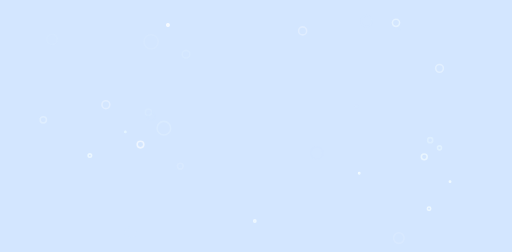
t = 0.00 s
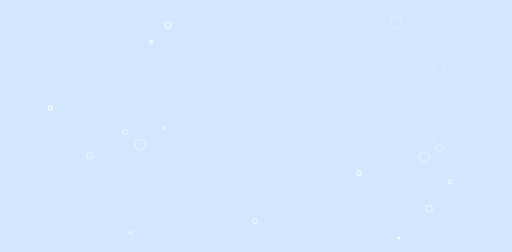
t = 1.25 s
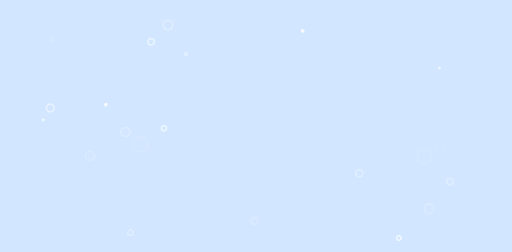
t = 2.50 s
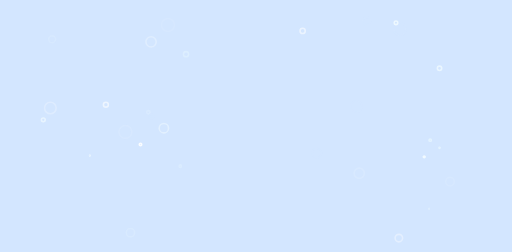
t = 3.75 s

The animated SVG that drew these frames (rendered in a browser with its animation timeline set to each time). Animation: 60 SMIL elements (animate=60); one cycle of 5.00 s, repeats indefinitely.

<?xml version="1.0" encoding="utf-8"?>
<svg xmlns="http://www.w3.org/2000/svg" xmlns:xlink="http://www.w3.org/1999/xlink" style="margin: auto; background: rgb(211, 230, 255); display: block; z-index: 1; position: relative; shape-rendering: auto;" width="1600" height="789" preserveAspectRatio="xMidYMid" viewBox="0 0 1600 789">
<g transform=""><circle cx="156.15227780754378" cy="338.08110388957505" r="24.227417651422982" fill="none" stroke="#ffffff" stroke-width="5">
  <animate attributeName="r" repeatCount="indefinite" dur="5s" values="0;24.227417651422982" begin="0s"></animate>
  <animate attributeName="opacity" repeatCount="indefinite" dur="5s" values="1;0" begin="0s"></animate>
</circle><circle cx="1250.5188013118598" cy="91.03804871250111" r="24.094725754136203" fill="none" stroke="#d3e6ff" stroke-width="5">
  <animate attributeName="r" repeatCount="indefinite" dur="5s" values="0;24.094725754136203" begin="-0.16666666666666666s"></animate>
  <animate attributeName="opacity" repeatCount="indefinite" dur="5s" values="1;0" begin="-0.16666666666666666s"></animate>
</circle><circle cx="390.98278293644853" cy="413.0674351253679" r="24.660313690285566" fill="none" stroke="#e7f6ff" stroke-width="5">
  <animate attributeName="r" repeatCount="indefinite" dur="5s" values="0;24.660313690285566" begin="-0.3333333333333333s"></animate>
  <animate attributeName="opacity" repeatCount="indefinite" dur="5s" values="1;0" begin="-0.3333333333333333s"></animate>
</circle><circle cx="1123.1575160470527" cy="542.3887282637727" r="18.854704092425802" fill="none" stroke="#f5fdff" stroke-width="5">
  <animate attributeName="r" repeatCount="indefinite" dur="5s" values="0;18.854704092425802" begin="-0.5s"></animate>
  <animate attributeName="opacity" repeatCount="indefinite" dur="5s" values="1;0" begin="-0.5s"></animate>
</circle><circle cx="1407.41124089388" cy="568.7328985157566" r="15.208060558536339" fill="none" stroke="#f5fdff" stroke-width="5">
  <animate attributeName="r" repeatCount="indefinite" dur="5s" values="0;15.208060558536339" begin="-0.6666666666666666s"></animate>
  <animate attributeName="opacity" repeatCount="indefinite" dur="5s" values="1;0" begin="-0.6666666666666666s"></animate>
</circle><circle cx="524.3193933374598" cy="78.28850997930493" r="22.20584232593673" fill="none" stroke="#ffffff" stroke-width="5">
  <animate attributeName="r" repeatCount="indefinite" dur="5s" values="0;22.20584232593673" begin="-0.8333333333333334s"></animate>
  <animate attributeName="opacity" repeatCount="indefinite" dur="5s" values="1;0" begin="-0.8333333333333334s"></animate>
</circle><circle cx="1114.041131601126" cy="333.25288421756215" r="18.779271837678408" fill="none" stroke="#d3e6ff" stroke-width="5">
  <animate attributeName="r" repeatCount="indefinite" dur="5s" values="0;18.779271837678408" begin="-1s"></animate>
  <animate attributeName="opacity" repeatCount="indefinite" dur="5s" values="1;0" begin="-1s"></animate>
</circle><circle cx="796.2522630247755" cy="691.9133587664669" r="14.802240244564214" fill="none" stroke="#f5fdff" stroke-width="5">
  <animate attributeName="r" repeatCount="indefinite" dur="5s" values="0;14.802240244564214" begin="-1.1666666666666667s"></animate>
  <animate attributeName="opacity" repeatCount="indefinite" dur="5s" values="1;0" begin="-1.1666666666666667s"></animate>
</circle><circle cx="1341.776117978298" cy="653.3114609242973" r="19.642933466079036" fill="none" stroke="#f5fdff" stroke-width="5">
  <animate attributeName="r" repeatCount="indefinite" dur="5s" values="0;19.642933466079036" begin="-1.3333333333333333s"></animate>
  <animate attributeName="opacity" repeatCount="indefinite" dur="5s" values="1;0" begin="-1.3333333333333333s"></animate>
</circle><circle cx="279.8211371937731" cy="487.2094755119122" r="17.875153406115036" fill="none" stroke="#f5fdff" stroke-width="5">
  <animate attributeName="r" repeatCount="indefinite" dur="5s" values="0;17.875153406115036" begin="-1.5s"></animate>
  <animate attributeName="opacity" repeatCount="indefinite" dur="5s" values="1;0" begin="-1.5s"></animate>
</circle><circle cx="1374.6410896989778" cy="462.9786391301005" r="18.812553232261802" fill="none" stroke="#e7f6ff" stroke-width="5">
  <animate attributeName="r" repeatCount="indefinite" dur="5s" values="0;18.812553232261802" begin="-1.6666666666666667s"></animate>
  <animate attributeName="opacity" repeatCount="indefinite" dur="5s" values="1;0" begin="-1.6666666666666667s"></animate>
</circle><circle cx="1326.7580429797704" cy="491.1123935517453" r="24.859679893566618" fill="none" stroke="#f5fdff" stroke-width="5">
  <animate attributeName="r" repeatCount="indefinite" dur="5s" values="0;24.859679893566618" begin="-1.8333333333333333s"></animate>
  <animate attributeName="opacity" repeatCount="indefinite" dur="5s" values="1;0" begin="-1.8333333333333333s"></animate>
</circle><circle cx="438.3659037181807" cy="452.6065660697805" r="25.761916283028512" fill="none" stroke="#ffffff" stroke-width="5">
  <animate attributeName="r" repeatCount="indefinite" dur="5s" values="0;25.761916283028512" begin="-2s"></animate>
  <animate attributeName="opacity" repeatCount="indefinite" dur="5s" values="1;0" begin="-2s"></animate>
</circle><circle cx="562.951550335043" cy="520.1555635657252" r="20.666150309566984" fill="none" stroke="#dbecff" stroke-width="5">
  <animate attributeName="r" repeatCount="indefinite" dur="5s" values="0;20.666150309566984" begin="-2.1666666666666665s"></animate>
  <animate attributeName="opacity" repeatCount="indefinite" dur="5s" values="1;0" begin="-2.1666666666666665s"></animate>
</circle><circle cx="1345.4083653593473" cy="438.77678647632627" r="17.047565223417756" fill="none" stroke="#e7f6ff" stroke-width="5">
  <animate attributeName="r" repeatCount="indefinite" dur="5s" values="0;17.047565223417756" begin="-2.3333333333333335s"></animate>
  <animate attributeName="opacity" repeatCount="indefinite" dur="5s" values="1;0" begin="-2.3333333333333335s"></animate>
</circle><circle cx="1238.3324204057392" cy="71.52360103352036" r="22.48805338426586" fill="none" stroke="#f5fdff" stroke-width="5">
  <animate attributeName="r" repeatCount="indefinite" dur="5s" values="0;22.48805338426586" begin="-2.5s"></animate>
  <animate attributeName="opacity" repeatCount="indefinite" dur="5s" values="1;0" begin="-2.5s"></animate>
</circle><circle cx="462.9635988915577" cy="351.4439101013366" r="18.41142181007893" fill="none" stroke="#dbecff" stroke-width="5">
  <animate attributeName="r" repeatCount="indefinite" dur="5s" values="0;18.41142181007893" begin="-2.6666666666666665s"></animate>
  <animate attributeName="opacity" repeatCount="indefinite" dur="5s" values="1;0" begin="-2.6666666666666665s"></animate>
</circle><circle cx="1374.6051160449454" cy="213.936816712071" r="21.45743382978192" fill="none" stroke="#f5fdff" stroke-width="5">
  <animate attributeName="r" repeatCount="indefinite" dur="5s" values="0;21.45743382978192" begin="-2.8333333333333335s"></animate>
  <animate attributeName="opacity" repeatCount="indefinite" dur="5s" values="1;0" begin="-2.8333333333333335s"></animate>
</circle><circle cx="472.1021488358017" cy="364.48871840680476" r="19.858492538940116" fill="none" stroke="#d3e6ff" stroke-width="5">
  <animate attributeName="r" repeatCount="indefinite" dur="5s" values="0;19.858492538940116" begin="-3s"></animate>
  <animate attributeName="opacity" repeatCount="indefinite" dur="5s" values="1;0" begin="-3s"></animate>
</circle><circle cx="134.05643985205097" cy="375.2135238389723" r="15.546567209550952" fill="none" stroke="#f5fdff" stroke-width="5">
  <animate attributeName="r" repeatCount="indefinite" dur="5s" values="0;15.546567209550952" begin="-3.1666666666666665s"></animate>
  <animate attributeName="opacity" repeatCount="indefinite" dur="5s" values="1;0" begin="-3.1666666666666665s"></animate>
</circle><circle cx="329.9886417229976" cy="327.67211924653395" r="18.48451281491088" fill="none" stroke="#ffffff" stroke-width="5">
  <animate attributeName="r" repeatCount="indefinite" dur="5s" values="0;18.48451281491088" begin="-3.3333333333333335s"></animate>
  <animate attributeName="opacity" repeatCount="indefinite" dur="5s" values="1;0" begin="-3.3333333333333335s"></animate>
</circle><circle cx="946.0393600026007" cy="96.71799294584781" r="18.011787256479213" fill="none" stroke="#ffffff" stroke-width="5">
  <animate attributeName="r" repeatCount="indefinite" dur="5s" values="0;18.011787256479213" begin="-3.5s"></animate>
  <animate attributeName="opacity" repeatCount="indefinite" dur="5s" values="1;0" begin="-3.5s"></animate>
</circle><circle cx="161.52222885230537" cy="123.002620448421" r="22.18839322880186" fill="none" stroke="#dbecff" stroke-width="5">
  <animate attributeName="r" repeatCount="indefinite" dur="5s" values="0;22.18839322880186" begin="-3.6666666666666665s"></animate>
  <animate attributeName="opacity" repeatCount="indefinite" dur="5s" values="1;0" begin="-3.6666666666666665s"></animate>
</circle><circle cx="580.9213682926262" cy="169.72467228499073" r="15.536941967518354" fill="none" stroke="#e7f6ff" stroke-width="5">
  <animate attributeName="r" repeatCount="indefinite" dur="5s" values="0;15.536941967518354" begin="-3.8333333333333335s"></animate>
  <animate attributeName="opacity" repeatCount="indefinite" dur="5s" values="1;0" begin="-3.8333333333333335s"></animate>
</circle><circle cx="511.5807015073948" cy="401.46990068186983" r="26.633315583966723" fill="none" stroke="#f5fdff" stroke-width="5">
  <animate attributeName="r" repeatCount="indefinite" dur="5s" values="0;26.633315583966723" begin="-4s"></animate>
  <animate attributeName="opacity" repeatCount="indefinite" dur="5s" values="1;0" begin="-4s"></animate>
</circle><circle cx="1146.2464972856383" cy="66.03847188170153" r="20.714488661321788" fill="none" stroke="#d3e6ff" stroke-width="5">
  <animate attributeName="r" repeatCount="indefinite" dur="5s" values="0;20.714488661321788" begin="-4.166666666666667s"></animate>
  <animate attributeName="opacity" repeatCount="indefinite" dur="5s" values="1;0" begin="-4.166666666666667s"></animate>
</circle><circle cx="1247.2720419021769" cy="745.4226097737163" r="19.057527325431153" fill="none" stroke="#ffffff" stroke-width="5">
  <animate attributeName="r" repeatCount="indefinite" dur="5s" values="0;19.057527325431153" begin="-4.333333333333333s"></animate>
  <animate attributeName="opacity" repeatCount="indefinite" dur="5s" values="1;0" begin="-4.333333333333333s"></animate>
</circle><circle cx="471.44768704991026" cy="130.96689641838194" r="24.776200448354633" fill="none" stroke="#f5fdff" stroke-width="5">
  <animate attributeName="r" repeatCount="indefinite" dur="5s" values="0;24.776200448354633" begin="-4.5s"></animate>
  <animate attributeName="opacity" repeatCount="indefinite" dur="5s" values="1;0" begin="-4.5s"></animate>
</circle><circle cx="990.7149634361577" cy="478.87890603605416" r="20.463273555678988" fill="none" stroke="#d3e6ff" stroke-width="5">
  <animate attributeName="r" repeatCount="indefinite" dur="5s" values="0;20.463273555678988" begin="-4.666666666666667s"></animate>
  <animate attributeName="opacity" repeatCount="indefinite" dur="5s" values="1;0" begin="-4.666666666666667s"></animate>
</circle><circle cx="406.9947618908791" cy="728.5262864295256" r="18.161047052030316" fill="none" stroke="#e7f6ff" stroke-width="5">
  <animate attributeName="r" repeatCount="indefinite" dur="5s" values="0;18.161047052030316" begin="-4.833333333333333s"></animate>
  <animate attributeName="opacity" repeatCount="indefinite" dur="5s" values="1;0" begin="-4.833333333333333s"></animate>
</circle></g>
</svg>
